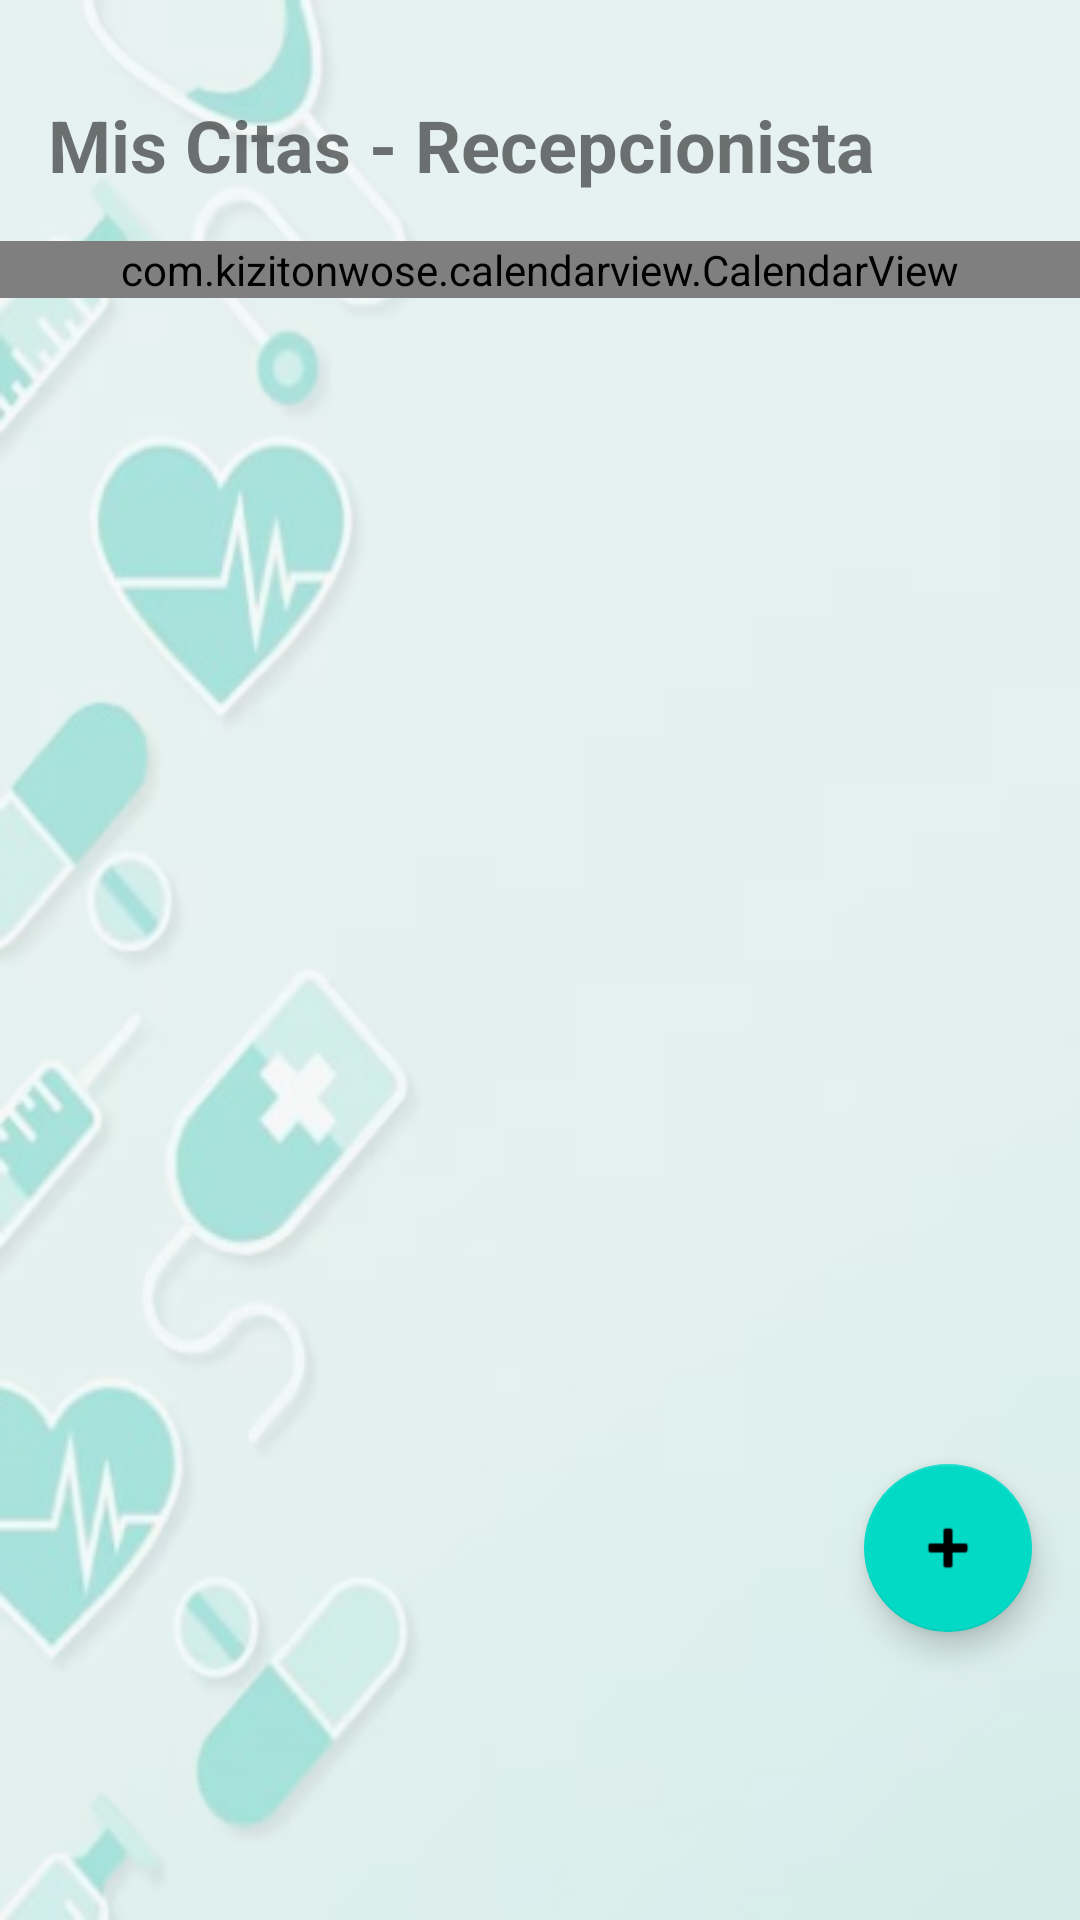

This screen was rendered from an Android layout file. Write that file and the resources it references.
<!-- AndroidManifest.xml: application theme Theme.CitaMedica -->
<!-- res/layout/activity_recepcionista.xml -->
<?xml version="1.0" encoding="utf-8"?>
<androidx.constraintlayout.widget.ConstraintLayout xmlns:android="http://schemas.android.com/apk/res/android"
    xmlns:app="http://schemas.android.com/apk/res-auto"
    android:layout_width="match_parent"
    android:layout_height="match_parent"
    android:background="@drawable/background_main">

    <TextView
        android:id="@+id/tvTituloAdmin"
        android:layout_width="wrap_content"
        android:layout_height="wrap_content"
        android:text="@string/titulo_citas_recepcionista"
        android:textSize="24sp"
        android:textStyle="bold"
        android:layout_marginTop="32dp"
        android:layout_marginStart="16dp"
        android:layout_marginEnd="16dp"
        app:layout_constraintTop_toTopOf="parent"
        app:layout_constraintStart_toStartOf="parent" />

    <com.kizitonwose.calendarview.CalendarView
        android:id="@+id/calendarView"
        android:layout_width="match_parent"
        android:layout_height="wrap_content"
        android:layout_marginTop="16dp"
        app:cv_dayViewResource="@layout/calendar_day_layout"
        app:cv_orientation="horizontal"
        app:cv_scrollMode="paged"
        app:layout_constraintTop_toBottomOf="@id/tvTituloAdmin" />

    <androidx.recyclerview.widget.RecyclerView
        android:id="@+id/rvCitasAdmin"
        android:layout_width="match_parent"
        android:layout_height="0dp"
        android:layout_margin="8dp"
        app:layout_constraintTop_toBottomOf="@id/calendarView"
        app:layout_constraintBottom_toBottomOf="parent" />

    <com.google.android.material.floatingactionbutton.FloatingActionButton
        android:id="@+id/fabNuevaCita"
        android:layout_width="wrap_content"
        android:layout_height="wrap_content"
        android:layout_marginEnd="16dp"
        android:layout_marginBottom="96dp"
        android:src="@android:drawable/ic_input_add"
        app:layout_constraintBottom_toBottomOf="parent"
        app:layout_constraintEnd_toEndOf="parent" />

</androidx.constraintlayout.widget.ConstraintLayout>
<!-- res/layout/calendar_day_layout.xml (included above) -->
<?xml version="1.0" encoding="utf-8"?>
<TextView xmlns:android="http://schemas.android.com/apk/res/android"
    android:id="@+id/calendarDayText"
    android:layout_width="match_parent"
    android:layout_height="44dp"
    android:gravity="center"
    android:textSize="16sp"
    android:padding="8dp" />
<!-- resources referenced by this layout -->
<resources>
  <!-- drawable background_main (drawable) -->
  <?xml version="1.0" encoding="utf-8"?>
  <layer-list xmlns:android="http://schemas.android.com/apk/res/android">
      <item>
          <bitmap
              android:src="@drawable/fondo"
              android:gravity="fill"
              android:alpha="0.6" /> 
      </item>
  </layer-list>
  <string name="titulo_citas_recepcionista">Mis Citas - Recepcionista</string>
  <style name="Theme.CitaMedica" parent="Theme.MaterialComponents.Light.NoActionBar">
          <item name="colorPrimary">@color/primary</item>
          <item name="colorPrimaryDark">@color/primary_dark</item>
          <item name="colorAccent">@color/accent</item>
          <item name="android:windowBackground">@color/background</item>
          <item name="android:statusBarColor">@color/primary_dark</item>
          
          
          <item name="materialButtonStyle">@style/Widget.CitaMedica.Button</item>
          <item name="textInputStyle">@style/Widget.CitaMedica.TextInputLayout</item>
      </style>
  <!-- drawable fondo: png bitmap (drawable, 112548 bytes) -->
  <color name="primary">#2196F3</color>
  <color name="primary_dark">#1976D2</color>
  <color name="accent">#FF4081</color>
  <color name="background">#F5F5F5</color>
  <style name="Widget.CitaMedica.Button" parent="Widget.MaterialComponents.Button">
          <item name="android:textAllCaps">false</item>
          <item name="android:paddingTop">12dp</item>
          <item name="android:paddingBottom">12dp</item>
          <item name="cornerRadius">8dp</item>
      </style>
  <style name="Widget.CitaMedica.TextInputLayout" parent="Widget.MaterialComponents.TextInputLayout.OutlinedBox">
          <item name="boxCornerRadiusTopStart">8dp</item>
          <item name="boxCornerRadiusTopEnd">8dp</item>
          <item name="boxCornerRadiusBottomStart">8dp</item>
          <item name="boxCornerRadiusBottomEnd">8dp</item>
          <item name="android:textColorHint">@color/primary_text</item>
          <item name="hintTextColor">@color/primary_text</item>
      </style>
  <color name="primary_text">#212121</color>
</resources>
